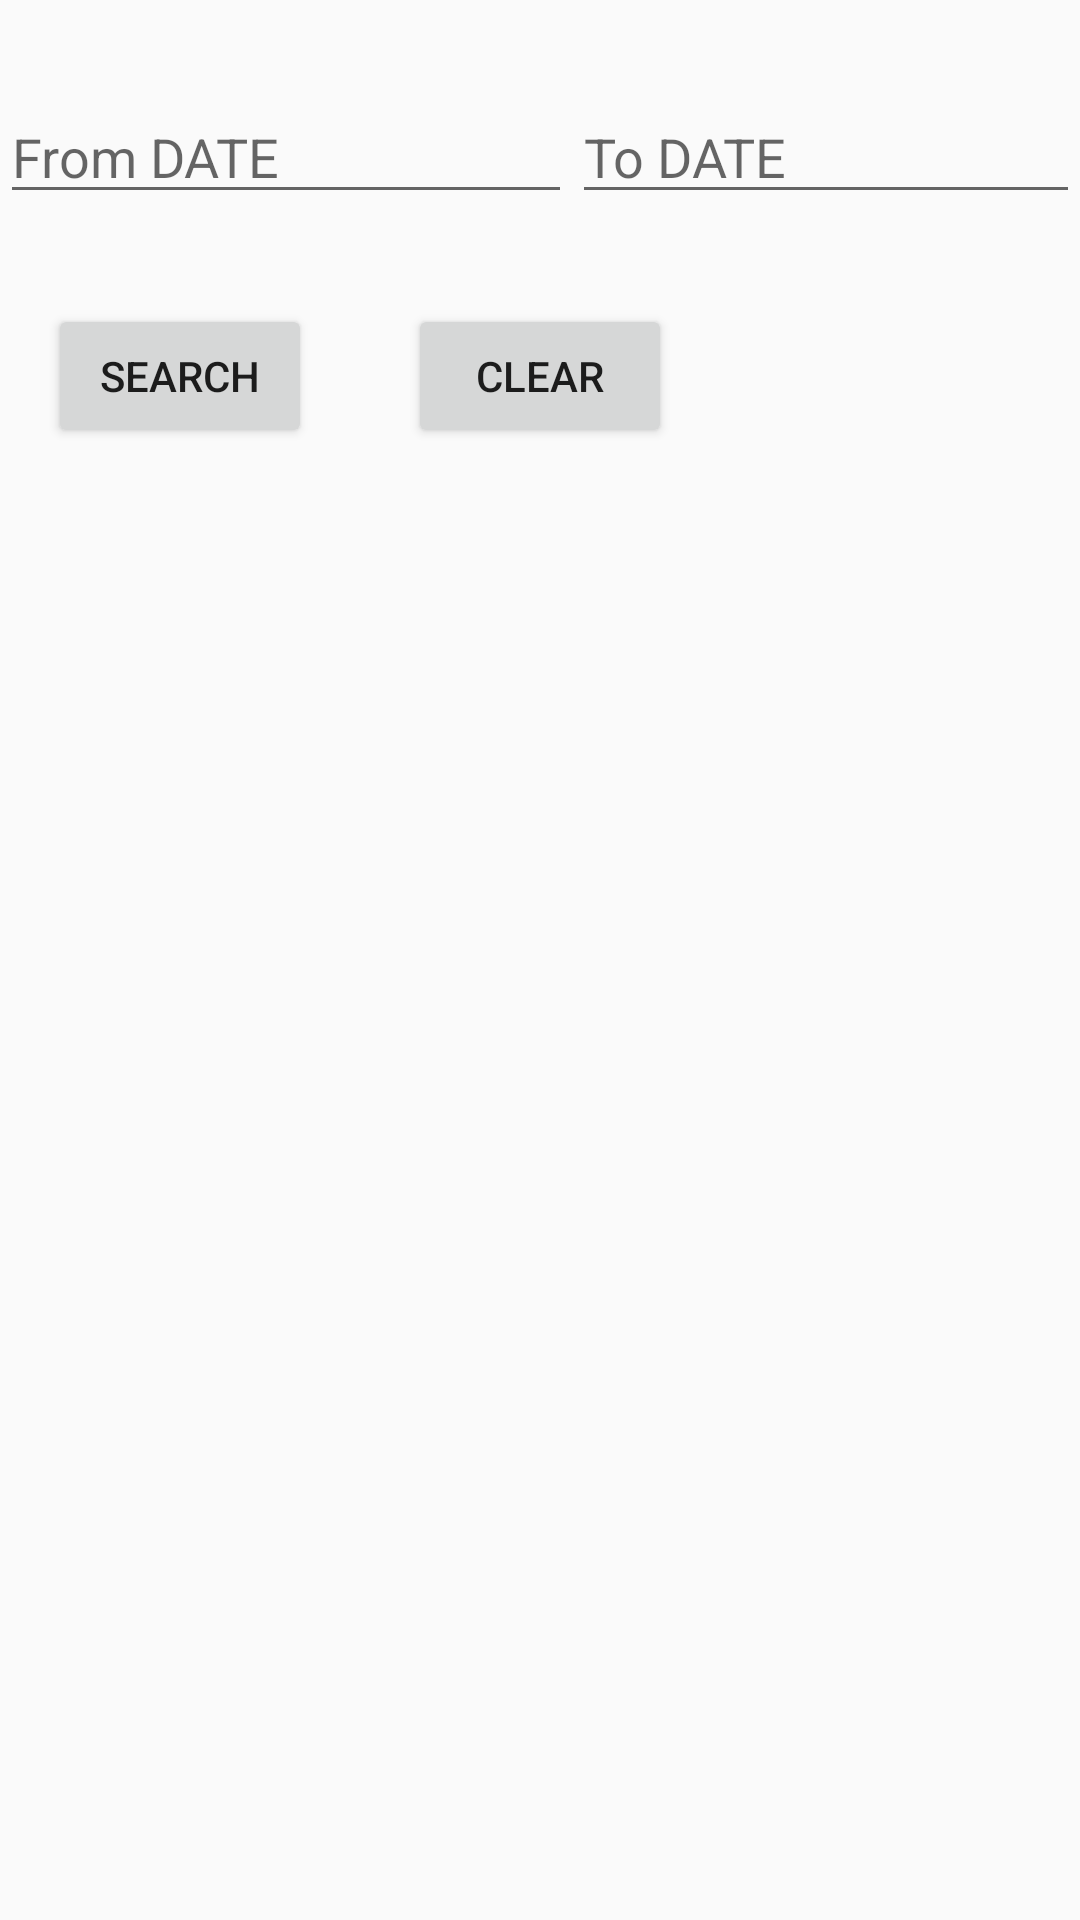

The Android layout XML behind this screen, and the referenced resources:
<!-- AndroidManifest.xml: application theme Theme.SemesterProject -->
<!-- res/layout/fragment_duration_base_report.xml -->
<?xml version="1.0" encoding="utf-8"?>
<FrameLayout xmlns:android="http://schemas.android.com/apk/res/android"
    xmlns:tools="http://schemas.android.com/tools"
    android:layout_width="match_parent"
    android:layout_height="match_parent"
    tools:context=".DurationBaseReportFragment">
    <LinearLayout
        android:layout_width="match_parent"
        android:layout_height="match_parent"
        android:orientation="vertical">


        <LinearLayout
            android:layout_width="match_parent"
            android:layout_height="wrap_content"
            android:orientation="horizontal"
            android:layout_marginTop="30dp"
            >


            <EditText
                android:id="@+id/fromdate"
                 android:layout_width="wrap_content"
                android:layout_height="wrap_content"
                android:layout_weight="1"
                android:inputType="date"
                android:hint="From DATE"
                >

            </EditText>
            <EditText
                android:hint="To DATE"
                android:id="@+id/todate"
                android:layout_width="wrap_content"
                android:layout_height="wrap_content"
                android:layout_weight="1"
                android:inputType="date">

            </EditText>

        </LinearLayout>

        <LinearLayout
            android:layout_width="match_parent"
            android:layout_height="wrap_content"
            android:orientation="horizontal"
            android:layout_marginTop="30dp"
            >
                <Button
                     android:layout_width="wrap_content"
                    android:layout_height="wrap_content"
android:id="@+id/searchduration"
                    android:layout_centerInParent="true"
                    android:layout_marginStart="16dp"
                    android:layout_marginEnd="16dp"
                    android:layout_marginRight="15dp"
                    android:text="Search" />

            <Button
                android:layout_width="wrap_content"
                android:layout_height="wrap_content"
android:id="@+id/clearduration"
                android:layout_centerInParent="true"
                android:layout_marginStart="16dp"
                android:layout_marginEnd="16dp"
                android:layout_marginRight="15dp"
                android:text="Clear" />
        </LinearLayout>

        <LinearLayout
            android:layout_width="match_parent"
            android:layout_height="match_parent"
            android:orientation="vertical"
            >
            <ScrollView xmlns:android="http://schemas.android.com/apk/res/android"
                android:layout_width="match_parent"
                android:layout_height="match_parent">

                <TableLayout
                    android:id="@+id/tableLayoutofdurationreport"
                    android:layout_width="match_parent"
                    android:layout_height="wrap_content"
                    android:stretchColumns="*">
                </TableLayout>

            </ScrollView>
        </LinearLayout>
    </LinearLayout>

</FrameLayout>
<!-- resources referenced by this layout -->
<resources>
  <style name="Theme.SemesterProject" parent="Theme.AppCompat.Light">
          
  
          &gt;
          
          <item name="colorPrimary">@color/purple_500</item>
          <item name="colorPrimaryVariant">@color/purple_700</item>
          <item name="colorOnPrimary">@color/white</item>
          
          <item name="colorSecondary">@color/teal_200</item>
          <item name="colorSecondaryVariant">@color/teal_700</item>
          <item name="colorOnSecondary">@color/black</item>
          
          <item name="android:statusBarColor">?attr/colorPrimaryVariant</item>
          
      </style>
  <!-- not gathered from this repository: default colours our renderer supplied (Android Studio template values) -->
  <color name="purple_500">#FF6200EE</color>
  <color name="purple_700">#FF3700B3</color>
  <color name="teal_200">#FF03DAC5</color>
  <color name="teal_700">#FF018786</color>
  <color name="black">#FF000000</color>
  <color name="white">#FFFFFFFF</color>
</resources>
